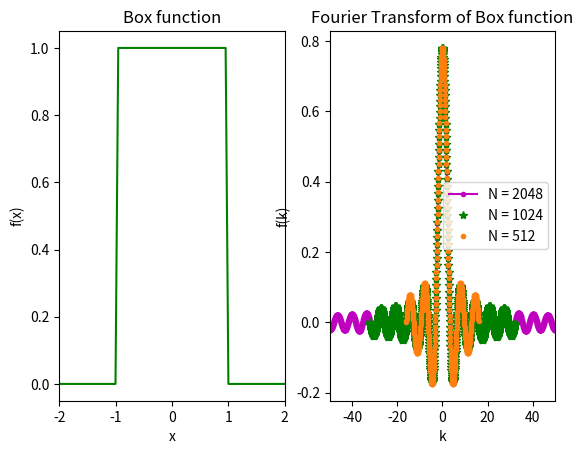

Recreate this plot in Python.
"""
Fourier Transform of box Function
"""
import numpy as np
import matplotlib.pyplot as plt

shift = np.fft.fftshift

def box(x):
	if -1<x<1:
		return 1
	return 0

def ft(data, xmin, dx):

	dft = np.fft.fft(data, norm = 'ortho')
	karr = 2*np.pi*np.fft.fftfreq(data.size, d = dx)
	
	factor = np.exp(-1j*karr*xmin)
	nft = dx*factor*np.sqrt(data.size/(2*np.pi))*dft
	
	return (shift(karr), shift(nft).real)
	

xmin, xmax = -50, 50
N = 512 

fig = plt.figure()
ax1 = fig.add_subplot(121)
ax2 = fig.add_subplot(122)

#1st
x1 = np.zeros(N)
sampled_data1 = np.zeros(N)
dx1 = (xmax-xmin)/(N-1)
for j in range(N):
	x1[j] = xmin + j*dx1
	sampled_data1[j] = box(x1[j])
	
k1, nft1 = ft(sampled_data1, xmin, dx1)
			
#2nd
x2 = np.zeros(2*N)
sampled_data2 = np.zeros(2*N)
dx2 = (xmax-xmin)/(2*N-1)
for j in range(2*N):
	x2[j] = xmin + j*dx2
	sampled_data2[j] = box(x2[j])
	
k2, nft2 = ft(sampled_data2, xmin, dx2)

#3rd
x3 = np.zeros(4*N)
sampled_data3 = np.zeros(4*N)
dx3 = (xmax-xmin)/(4*N-1)
for j in range(4*N):
	x3[j] = xmin + j*dx3
	sampled_data3[j] = box(x3[j])
	
k3, nft3 = ft(sampled_data3, xmin, dx3)



#plot of box function
ax1.plot(x3, sampled_data3, 'g')
ax1.set_xlabel('x')
ax1.set_ylabel('f(x)')
ax1.set_xlim(-2,2)
ax1.set_title('Box function')

#plot of FT of box function
ax2.plot(k3, nft3, 'm.-', label = 'N = 2048')
ax2.plot(k2, nft2, 'g*', label = 'N = 1024')
ax2.plot(k1, nft1, 'C1.', label = 'N = 512')
ax2.set_xlim(-50,50)
ax2.set_xlabel('k')
ax2.set_ylabel('f(k)')
ax2.legend()
ax2.set_title('Fourier Transform of Box function')

plt.show()
	
